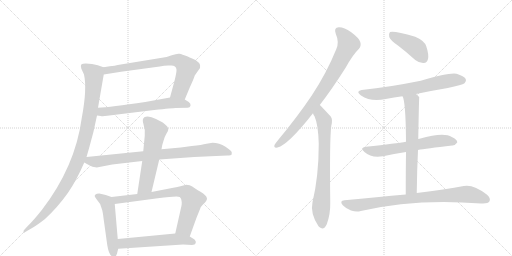
t = 0.00 s
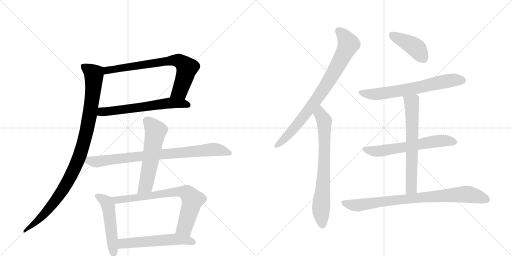
t = 2.43 s
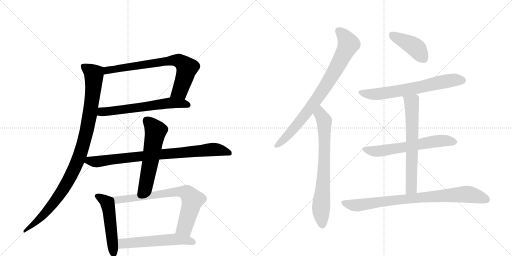
t = 4.86 s
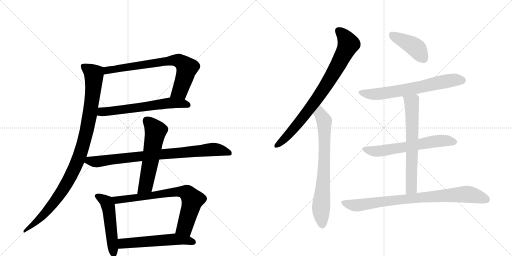
t = 7.30 s
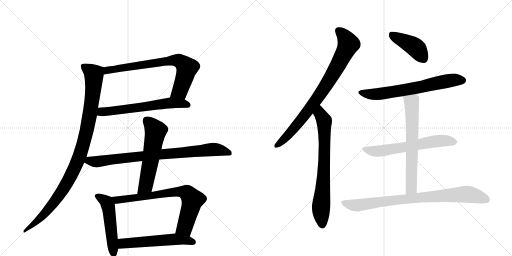
t = 9.73 s
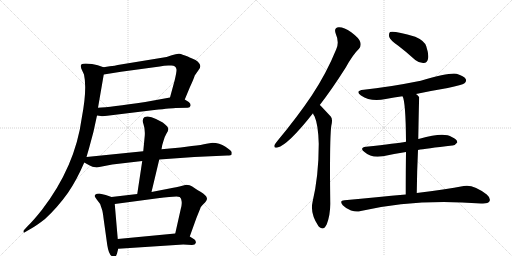
t = 12.16 s

The animated SVG that drew these frames (rendered in a browser with its animation timeline set to each time). Animation: 15 CSS @keyframes rules; one cycle of 12.16 s.

<svg version="1.1" viewBox="0 0 2048 1024" xmlns="http://www.w3.org/2000/svg">
  <g stroke="lightgray" stroke-dasharray="1,1" stroke-width="1" transform="scale(4, 4)">
    <line x1="0" y1="0" x2="256" y2="256"></line>
    <line x1="256" y1="0" x2="0" y2="256"></line>
    <line x1="128" y1="0" x2="128" y2="256"></line>
    <line x1="0" y1="128" x2="256" y2="128"></line>
    <line x1="256" y1="0" x2="512" y2="256"></line>
    <line x1="512" y1="0" x2="256" y2="256"></line>
    <line x1="384" y1="0" x2="384" y2="256"></line>
    <line x1="256" y1="128" x2="512" y2="128"></line>
  </g>
<g transform="scale(1, -1) translate(0, -850)">
   <style type="text/css">
    @keyframes keyframes0 {
      from {
       stroke: black;
       stroke-dashoffset: 735;
       stroke-width: 128;
       }
       71% {
       animation-timing-function: step-end;
       stroke: black;
       stroke-dashoffset: 0;
       stroke-width: 128;
       }
       to {
       stroke: black;
       stroke-width: 1024;
       }
       }
       #make-me-a-hanzi-animation-0 {
         animation: keyframes0 0.848145s both;
         animation-delay: 0.000000s;
         animation-timing-function: linear;
       }
    @keyframes keyframes1 {
      from {
       stroke: black;
       stroke-dashoffset: 616;
       stroke-width: 128;
       }
       67% {
       animation-timing-function: step-end;
       stroke: black;
       stroke-dashoffset: 0;
       stroke-width: 128;
       }
       to {
       stroke: black;
       stroke-width: 1024;
       }
       }
       #make-me-a-hanzi-animation-1 {
         animation: keyframes1 0.751302s both;
         animation-delay: 0.848145s;
         animation-timing-function: linear;
       }
    @keyframes keyframes2 {
      from {
       stroke: black;
       stroke-dashoffset: 1022;
       stroke-width: 128;
       }
       77% {
       animation-timing-function: step-end;
       stroke: black;
       stroke-dashoffset: 0;
       stroke-width: 128;
       }
       to {
       stroke: black;
       stroke-width: 1024;
       }
       }
       #make-me-a-hanzi-animation-2 {
         animation: keyframes2 1.081706s both;
         animation-delay: 1.599447s;
         animation-timing-function: linear;
       }
    @keyframes keyframes3 {
      from {
       stroke: black;
       stroke-dashoffset: 836;
       stroke-width: 128;
       }
       73% {
       animation-timing-function: step-end;
       stroke: black;
       stroke-dashoffset: 0;
       stroke-width: 128;
       }
       to {
       stroke: black;
       stroke-width: 1024;
       }
       }
       #make-me-a-hanzi-animation-3 {
         animation: keyframes3 0.930339s both;
         animation-delay: 2.681152s;
         animation-timing-function: linear;
       }
    @keyframes keyframes4 {
      from {
       stroke: black;
       stroke-dashoffset: 573;
       stroke-width: 128;
       }
       65% {
       animation-timing-function: step-end;
       stroke: black;
       stroke-dashoffset: 0;
       stroke-width: 128;
       }
       to {
       stroke: black;
       stroke-width: 1024;
       }
       }
       #make-me-a-hanzi-animation-4 {
         animation: keyframes4 0.716309s both;
         animation-delay: 3.611491s;
         animation-timing-function: linear;
       }
    @keyframes keyframes5 {
      from {
       stroke: black;
       stroke-dashoffset: 505;
       stroke-width: 128;
       }
       62% {
       animation-timing-function: step-end;
       stroke: black;
       stroke-dashoffset: 0;
       stroke-width: 128;
       }
       to {
       stroke: black;
       stroke-width: 1024;
       }
       }
       #make-me-a-hanzi-animation-5 {
         animation: keyframes5 0.660970s both;
         animation-delay: 4.327799s;
         animation-timing-function: linear;
       }
    @keyframes keyframes6 {
      from {
       stroke: black;
       stroke-dashoffset: 737;
       stroke-width: 128;
       }
       71% {
       animation-timing-function: step-end;
       stroke: black;
       stroke-dashoffset: 0;
       stroke-width: 128;
       }
       to {
       stroke: black;
       stroke-width: 1024;
       }
       }
       #make-me-a-hanzi-animation-6 {
         animation: keyframes6 0.849772s both;
         animation-delay: 4.988770s;
         animation-timing-function: linear;
       }
    @keyframes keyframes7 {
      from {
       stroke: black;
       stroke-dashoffset: 556;
       stroke-width: 128;
       }
       64% {
       animation-timing-function: step-end;
       stroke: black;
       stroke-dashoffset: 0;
       stroke-width: 128;
       }
       to {
       stroke: black;
       stroke-width: 1024;
       }
       }
       #make-me-a-hanzi-animation-7 {
         animation: keyframes7 0.702474s both;
         animation-delay: 5.838542s;
         animation-timing-function: linear;
       }
    @keyframes keyframes8 {
      from {
       stroke: black;
       stroke-dashoffset: 821;
       stroke-width: 128;
       }
       73% {
       animation-timing-function: step-end;
       stroke: black;
       stroke-dashoffset: 0;
       stroke-width: 128;
       }
       to {
       stroke: black;
       stroke-width: 1024;
       }
       }
       #make-me-a-hanzi-animation-8 {
         animation: keyframes8 0.918132s both;
         animation-delay: 6.541016s;
         animation-timing-function: linear;
       }
    @keyframes keyframes9 {
      from {
       stroke: black;
       stroke-dashoffset: 730;
       stroke-width: 128;
       }
       70% {
       animation-timing-function: step-end;
       stroke: black;
       stroke-dashoffset: 0;
       stroke-width: 128;
       }
       to {
       stroke: black;
       stroke-width: 1024;
       }
       }
       #make-me-a-hanzi-animation-9 {
         animation: keyframes9 0.844076s both;
         animation-delay: 7.459147s;
         animation-timing-function: linear;
       }
    @keyframes keyframes10 {
      from {
       stroke: black;
       stroke-dashoffset: 422;
       stroke-width: 128;
       }
       58% {
       animation-timing-function: step-end;
       stroke: black;
       stroke-dashoffset: 0;
       stroke-width: 128;
       }
       to {
       stroke: black;
       stroke-width: 1024;
       }
       }
       #make-me-a-hanzi-animation-10 {
         animation: keyframes10 0.593424s both;
         animation-delay: 8.303223s;
         animation-timing-function: linear;
       }
    @keyframes keyframes11 {
      from {
       stroke: black;
       stroke-dashoffset: 666;
       stroke-width: 128;
       }
       68% {
       animation-timing-function: step-end;
       stroke: black;
       stroke-dashoffset: 0;
       stroke-width: 128;
       }
       to {
       stroke: black;
       stroke-width: 1024;
       }
       }
       #make-me-a-hanzi-animation-11 {
         animation: keyframes11 0.791992s both;
         animation-delay: 8.896647s;
         animation-timing-function: linear;
       }
    @keyframes keyframes12 {
      from {
       stroke: black;
       stroke-dashoffset: 619;
       stroke-width: 128;
       }
       67% {
       animation-timing-function: step-end;
       stroke: black;
       stroke-dashoffset: 0;
       stroke-width: 128;
       }
       to {
       stroke: black;
       stroke-width: 1024;
       }
       }
       #make-me-a-hanzi-animation-12 {
         animation: keyframes12 0.753743s both;
         animation-delay: 9.688639s;
         animation-timing-function: linear;
       }
    @keyframes keyframes13 {
      from {
       stroke: black;
       stroke-dashoffset: 660;
       stroke-width: 128;
       }
       68% {
       animation-timing-function: step-end;
       stroke: black;
       stroke-dashoffset: 0;
       stroke-width: 128;
       }
       to {
       stroke: black;
       stroke-width: 1024;
       }
       }
       #make-me-a-hanzi-animation-13 {
         animation: keyframes13 0.787109s both;
         animation-delay: 10.442383s;
         animation-timing-function: linear;
       }
    @keyframes keyframes14 {
      from {
       stroke: black;
       stroke-dashoffset: 833;
       stroke-width: 128;
       }
       73% {
       animation-timing-function: step-end;
       stroke: black;
       stroke-dashoffset: 0;
       stroke-width: 128;
       }
       to {
       stroke: black;
       stroke-width: 1024;
       }
       }
       #make-me-a-hanzi-animation-14 {
         animation: keyframes14 0.927897s both;
         animation-delay: 11.229492s;
         animation-timing-function: linear;
       }
</style>
<path d="M 739 452 L 759 500 Q 776 537 779 548 L 793 568 Q 814 589 782 610 Q 751 623 751 624 Q 727 633 718 635 Q 709 637 687 629 Q 665 621 648 619 L 477 591 Q 471 589 414 581 C 384 577 385 547 415 552 L 484 563 L 639 584 Q 663 590 683 588 Q 704 589 706 572 Q 707 564 699 530 L 680 460 C 672 431 727 424 739 452 Z" fill="lightgray"></path> 
<path d="M 388 388 L 403 386 Q 411 384 429 387 L 617 410 Q 690 418 703 418 L 751 419 Q 760 419 762 427 Q 764 435 755 442 L 739 452 C 716 467 710 465 680 460 L 581 442 Q 441 421 392 419 C 362 417 358 392 388 388 Z" fill="lightgray"></path> 
<path d="M 368 594 L 343 596 Q 330 596 325 592 Q 322 588 325 576 L 336 552 Q 349 495 327 378 Q 301 184 168 11 Q 133 -33 111 -54 L 99 -67 Q 93 -71 94 -77 Q 95 -84 101 -78 L 125 -64 Q 148 -51 180 -26 Q 230 20 272 79 Q 307 130 337 200 L 346 222 L 357 260 Q 375 321 388 388 L 392 419 L 415 552 C 420 579 420 579 414 581 L 391 589 Q 385 591 368 594 Z" fill="lightgray"></path> 
<path d="M 337 200 L 359 188 Q 367 182 387 180 L 449 192 L 569 206 L 637 212 L 777 222 L 909 228 Q 925 228 926 231 Q 927 234 927 240 Q 927 246 902 263 Q 877 279 850 279 L 826 275 Q 808 270 767 266 L 723 260 L 646 253 L 573 245 L 346 222 C 316 219 311 214 337 200 Z" fill="lightgray"></path> 
<path d="M 569 206 L 549 74 C 545 44 599 53 606 82 L 637 212 L 646 253 L 649 270 L 655 290 Q 659 304 666 316 Q 673 327 673 332 Q 674 336 669 344 Q 661 353 651 360 L 624 374 Q 594 390 577 381 Q 567 373 574 353 Q 581 333 579 307 L 573 245 L 569 206 Z" fill="lightgray"></path> 
<path d="M 446 62 L 423 70 L 397 76 Q 386 76 382 72 Q 378 68 379 65 Q 380 62 387 52 Q 403 36 407 15 Q 411 5 414 -22 L 429 -130 Q 437 -182 459 -176 Q 467 -175 470 -156 L 473 -145 L 471 -106 L 459 34 C 457 58 457 58 446 62 Z" fill="lightgray"></path> 
<path d="M 549 74 L 446 62 C 416 59 429 30 459 34 L 631 57 Q 712 67 719 62 Q 726 56 726 47 Q 729 36 723 14 L 701 -84 C 694 -113 749 -124 759 -96 L 786 -21 L 801 16 Q 801 21 814 34 Q 828 47 828 56 Q 826 69 802 83 Q 779 96 769 104 Q 760 111 745 111 L 733 108 Q 701 100 683 97 L 606 82 L 549 74 Z" fill="lightgray"></path> 
<path d="M 473 -145 L 733 -128 L 768 -130 Q 781 -129 783 -122 Q 785 -115 778 -108 L 759 -96 C 735 -81 731 -81 701 -84 L 471 -106 C 441 -109 443 -147 473 -145 Z" fill="lightgray"></path> 
<path d="M 1279 430 Q 1328 493 1383 580 Q 1411 631 1436 655 Q 1446 667 1441 682 Q 1437 697 1405 721 Q 1375 742 1355 741 Q 1334 740 1343 715 Q 1358 681 1345 653 Q 1306 557 1247 468 Q 1190 383 1111 288 Q 1101 276 1098 270 Q 1094 257 1110 260 Q 1152 270 1252 397 L 1279 430 Z" fill="lightgray"></path> 
<path d="M 1252 397 Q 1253 391 1258 385 Q 1273 352 1275 275 Q 1275 146 1250 41 Q 1240 -4 1274 -55 Q 1275 -55 1277 -58 Q 1295 -74 1307 -47 Q 1322 -7 1321 40 Q 1318 290 1325 346 Q 1332 373 1323 384 Q 1284 426 1279 430 C 1258 451 1239 424 1252 397 Z" fill="lightgray"></path> 
<path d="M 1593 667 Q 1626 642 1661 610 Q 1677 597 1695 598 Q 1708 599 1712 614 Q 1716 632 1705 665 Q 1698 687 1661 703 Q 1576 728 1560 722 Q 1554 716 1557 702 Q 1561 689 1593 667 Z" fill="lightgray"></path> 
<path d="M 1664 474 Q 1725 487 1791 498 Q 1849 510 1858 517 Q 1867 524 1863 534 Q 1856 546 1826 555 Q 1799 561 1683 527 Q 1548 500 1455 491 Q 1418 487 1444 468 Q 1483 441 1543 454 Q 1576 460 1610 465 L 1664 474 Z" fill="lightgray"></path> 
<path d="M 1672 250 Q 1702 256 1809 268 Q 1819 267 1829 280 Q 1830 292 1807 302 Q 1776 324 1678 295 Q 1675 295 1673 294 L 1624 283 Q 1588 277 1464 263 Q 1436 259 1458 242 Q 1485 217 1532 225 Q 1572 234 1624 242 L 1672 250 Z" fill="lightgray"></path> 
<path d="M 1667 78 Q 1668 169 1672 250 L 1673 294 Q 1676 460 1677 461 Q 1670 470 1664 474 C 1642 494 1600 493 1610 465 Q 1623 444 1624 283 L 1624 242 Q 1623 173 1623 72 C 1623 42 1667 48 1667 78 Z" fill="lightgray"></path> 
<path d="M 1623 72 Q 1511 62 1378 49 Q 1356 48 1371 29 Q 1386 14 1404 8 Q 1426 1 1443 6 Q 1662 57 1924 36 Q 1927 37 1932 36 Q 1953 36 1958 45 Q 1964 57 1947 72 Q 1893 114 1855 106 Q 1783 93 1667 78 L 1623 72 Z" fill="lightgray"></path> 
      <clipPath id="make-me-a-hanzi-clip-0">
      <path d="M 739 452 L 759 500 Q 776 537 779 548 L 793 568 Q 814 589 782 610 Q 751 623 751 624 Q 727 633 718 635 Q 709 637 687 629 Q 665 621 648 619 L 477 591 Q 471 589 414 581 C 384 577 385 547 415 552 L 484 563 L 639 584 Q 663 590 683 588 Q 704 589 706 572 Q 707 564 699 530 L 680 460 C 672 431 727 424 739 452 Z" fill="lightgray"></path>
      </clipPath>
      <path clip-path="url(#make-me-a-hanzi-clip-0)" d="M 421 559 L 433 570 L 715 608 L 748 577 L 719 486 L 688 465 " fill="none" id="make-me-a-hanzi-animation-0" stroke-dasharray="607 1214" stroke-linecap="round"></path>

      <clipPath id="make-me-a-hanzi-clip-1">
      <path d="M 388 388 L 403 386 Q 411 384 429 387 L 617 410 Q 690 418 703 418 L 751 419 Q 760 419 762 427 Q 764 435 755 442 L 739 452 C 716 467 710 465 680 460 L 581 442 Q 441 421 392 419 C 362 417 358 392 388 388 Z" fill="lightgray"></path>
      </clipPath>
      <path clip-path="url(#make-me-a-hanzi-clip-1)" d="M 397 395 L 408 403 L 685 439 L 751 430 " fill="none" id="make-me-a-hanzi-animation-1" stroke-dasharray="488 976" stroke-linecap="round"></path>

      <clipPath id="make-me-a-hanzi-clip-2">
      <path d="M 368 594 L 343 596 Q 330 596 325 592 Q 322 588 325 576 L 336 552 Q 349 495 327 378 Q 301 184 168 11 Q 133 -33 111 -54 L 99 -67 Q 93 -71 94 -77 Q 95 -84 101 -78 L 125 -64 Q 148 -51 180 -26 Q 230 20 272 79 Q 307 130 337 200 L 346 222 L 357 260 Q 375 321 388 388 L 392 419 L 415 552 C 420 579 420 579 414 581 L 391 589 Q 385 591 368 594 Z" fill="lightgray"></path>
      </clipPath>
      <path clip-path="url(#make-me-a-hanzi-clip-2)" d="M 331 587 L 369 560 L 376 551 L 376 536 L 356 372 L 322 236 L 290 160 L 240 73 L 174 -9 L 98 -73 " fill="none" id="make-me-a-hanzi-animation-2" stroke-dasharray="894 1788" stroke-linecap="round"></path>

      <clipPath id="make-me-a-hanzi-clip-3">
      <path d="M 337 200 L 359 188 Q 367 182 387 180 L 449 192 L 569 206 L 637 212 L 777 222 L 909 228 Q 925 228 926 231 Q 927 234 927 240 Q 927 246 902 263 Q 877 279 850 279 L 826 275 Q 808 270 767 266 L 723 260 L 646 253 L 573 245 L 346 222 C 316 219 311 214 337 200 Z" fill="lightgray"></path>
      </clipPath>
      <path clip-path="url(#make-me-a-hanzi-clip-3)" d="M 346 203 L 391 203 L 537 223 L 848 252 L 899 245 L 921 236 " fill="none" id="make-me-a-hanzi-animation-3" stroke-dasharray="708 1416" stroke-linecap="round"></path>

      <clipPath id="make-me-a-hanzi-clip-4">
      <path d="M 569 206 L 549 74 C 545 44 599 53 606 82 L 637 212 L 646 253 L 649 270 L 655 290 Q 659 304 666 316 Q 673 327 673 332 Q 674 336 669 344 Q 661 353 651 360 L 624 374 Q 594 390 577 381 Q 567 373 574 353 Q 581 333 579 307 L 573 245 L 569 206 Z" fill="lightgray"></path>
      </clipPath>
      <path clip-path="url(#make-me-a-hanzi-clip-4)" d="M 587 369 L 623 326 L 584 110 L 555 81 " fill="none" id="make-me-a-hanzi-animation-4" stroke-dasharray="445 890" stroke-linecap="round"></path>

      <clipPath id="make-me-a-hanzi-clip-5">
      <path d="M 446 62 L 423 70 L 397 76 Q 386 76 382 72 Q 378 68 379 65 Q 380 62 387 52 Q 403 36 407 15 Q 411 5 414 -22 L 429 -130 Q 437 -182 459 -176 Q 467 -175 470 -156 L 473 -145 L 471 -106 L 459 34 C 457 58 457 58 446 62 Z" fill="lightgray"></path>
      </clipPath>
      <path clip-path="url(#make-me-a-hanzi-clip-5)" d="M 392 64 L 427 40 L 433 24 L 455 -164 " fill="none" id="make-me-a-hanzi-animation-5" stroke-dasharray="377 754" stroke-linecap="round"></path>

      <clipPath id="make-me-a-hanzi-clip-6">
      <path d="M 549 74 L 446 62 C 416 59 429 30 459 34 L 631 57 Q 712 67 719 62 Q 726 56 726 47 Q 729 36 723 14 L 701 -84 C 694 -113 749 -124 759 -96 L 786 -21 L 801 16 Q 801 21 814 34 Q 828 47 828 56 Q 826 69 802 83 Q 779 96 769 104 Q 760 111 745 111 L 733 108 Q 701 100 683 97 L 606 82 L 549 74 Z" fill="lightgray"></path>
      </clipPath>
      <path clip-path="url(#make-me-a-hanzi-clip-6)" d="M 454 57 L 470 51 L 716 84 L 749 77 L 769 48 L 764 24 L 739 -60 L 710 -79 " fill="none" id="make-me-a-hanzi-animation-6" stroke-dasharray="609 1218" stroke-linecap="round"></path>

      <clipPath id="make-me-a-hanzi-clip-7">
      <path d="M 473 -145 L 733 -128 L 768 -130 Q 781 -129 783 -122 Q 785 -115 778 -108 L 759 -96 C 735 -81 731 -81 701 -84 L 471 -106 C 441 -109 443 -147 473 -145 Z" fill="lightgray"></path>
      </clipPath>
      <path clip-path="url(#make-me-a-hanzi-clip-7)" d="M 480 -138 L 495 -124 L 704 -107 L 773 -118 " fill="none" id="make-me-a-hanzi-animation-7" stroke-dasharray="428 856" stroke-linecap="round"></path>

      <clipPath id="make-me-a-hanzi-clip-8">
      <path d="M 1279 430 Q 1328 493 1383 580 Q 1411 631 1436 655 Q 1446 667 1441 682 Q 1437 697 1405 721 Q 1375 742 1355 741 Q 1334 740 1343 715 Q 1358 681 1345 653 Q 1306 557 1247 468 Q 1190 383 1111 288 Q 1101 276 1098 270 Q 1094 257 1110 260 Q 1152 270 1252 397 L 1279 430 Z" fill="lightgray"></path>
      </clipPath>
      <path clip-path="url(#make-me-a-hanzi-clip-8)" d="M 1354 725 L 1373 710 L 1394 674 L 1360 604 L 1304 508 L 1228 400 L 1155 312 L 1108 269 " fill="none" id="make-me-a-hanzi-animation-8" stroke-dasharray="693 1386" stroke-linecap="round"></path>

      <clipPath id="make-me-a-hanzi-clip-9">
      <path d="M 1252 397 Q 1253 391 1258 385 Q 1273 352 1275 275 Q 1275 146 1250 41 Q 1240 -4 1274 -55 Q 1275 -55 1277 -58 Q 1295 -74 1307 -47 Q 1322 -7 1321 40 Q 1318 290 1325 346 Q 1332 373 1323 384 Q 1284 426 1279 430 C 1258 451 1239 424 1252 397 Z" fill="lightgray"></path>
      </clipPath>
      <path clip-path="url(#make-me-a-hanzi-clip-9)" d="M 1277 423 L 1282 393 L 1297 367 L 1296 163 L 1284 19 L 1290 -46 " fill="none" id="make-me-a-hanzi-animation-9" stroke-dasharray="602 1204" stroke-linecap="round"></path>

      <clipPath id="make-me-a-hanzi-clip-10">
      <path d="M 1593 667 Q 1626 642 1661 610 Q 1677 597 1695 598 Q 1708 599 1712 614 Q 1716 632 1705 665 Q 1698 687 1661 703 Q 1576 728 1560 722 Q 1554 716 1557 702 Q 1561 689 1593 667 Z" fill="lightgray"></path>
      </clipPath>
      <path clip-path="url(#make-me-a-hanzi-clip-10)" d="M 1564 715 L 1663 660 L 1694 617 " fill="none" id="make-me-a-hanzi-animation-10" stroke-dasharray="294 588" stroke-linecap="round"></path>

      <clipPath id="make-me-a-hanzi-clip-11">
      <path d="M 1664 474 Q 1725 487 1791 498 Q 1849 510 1858 517 Q 1867 524 1863 534 Q 1856 546 1826 555 Q 1799 561 1683 527 Q 1548 500 1455 491 Q 1418 487 1444 468 Q 1483 441 1543 454 Q 1576 460 1610 465 L 1664 474 Z" fill="lightgray"></path>
      </clipPath>
      <path clip-path="url(#make-me-a-hanzi-clip-11)" d="M 1447 481 L 1468 474 L 1516 474 L 1653 496 L 1788 526 L 1851 528 " fill="none" id="make-me-a-hanzi-animation-11" stroke-dasharray="538 1076" stroke-linecap="round"></path>

      <clipPath id="make-me-a-hanzi-clip-12">
      <path d="M 1672 250 Q 1702 256 1809 268 Q 1819 267 1829 280 Q 1830 292 1807 302 Q 1776 324 1678 295 Q 1675 295 1673 294 L 1624 283 Q 1588 277 1464 263 Q 1436 259 1458 242 Q 1485 217 1532 225 Q 1572 234 1624 242 L 1672 250 Z" fill="lightgray"></path>
      </clipPath>
      <path clip-path="url(#make-me-a-hanzi-clip-12)" d="M 1459 253 L 1507 245 L 1747 286 L 1818 282 " fill="none" id="make-me-a-hanzi-animation-12" stroke-dasharray="491 982" stroke-linecap="round"></path>

      <clipPath id="make-me-a-hanzi-clip-13">
      <path d="M 1667 78 Q 1668 169 1672 250 L 1673 294 Q 1676 460 1677 461 Q 1670 470 1664 474 C 1642 494 1600 493 1610 465 Q 1623 444 1624 283 L 1624 242 Q 1623 173 1623 72 C 1623 42 1667 48 1667 78 Z" fill="lightgray"></path>
      </clipPath>
      <path clip-path="url(#make-me-a-hanzi-clip-13)" d="M 1617 465 L 1646 441 L 1649 383 L 1646 103 L 1629 81 " fill="none" id="make-me-a-hanzi-animation-13" stroke-dasharray="532 1064" stroke-linecap="round"></path>

      <clipPath id="make-me-a-hanzi-clip-14">
      <path d="M 1623 72 Q 1511 62 1378 49 Q 1356 48 1371 29 Q 1386 14 1404 8 Q 1426 1 1443 6 Q 1662 57 1924 36 Q 1927 37 1932 36 Q 1953 36 1958 45 Q 1964 57 1947 72 Q 1893 114 1855 106 Q 1783 93 1667 78 L 1623 72 Z" fill="lightgray"></path>
      </clipPath>
      <path clip-path="url(#make-me-a-hanzi-clip-14)" d="M 1375 39 L 1433 29 L 1679 61 L 1854 73 L 1897 69 L 1946 52 " fill="none" id="make-me-a-hanzi-animation-14" stroke-dasharray="705 1410" stroke-linecap="round"></path>

</g>
</svg>
